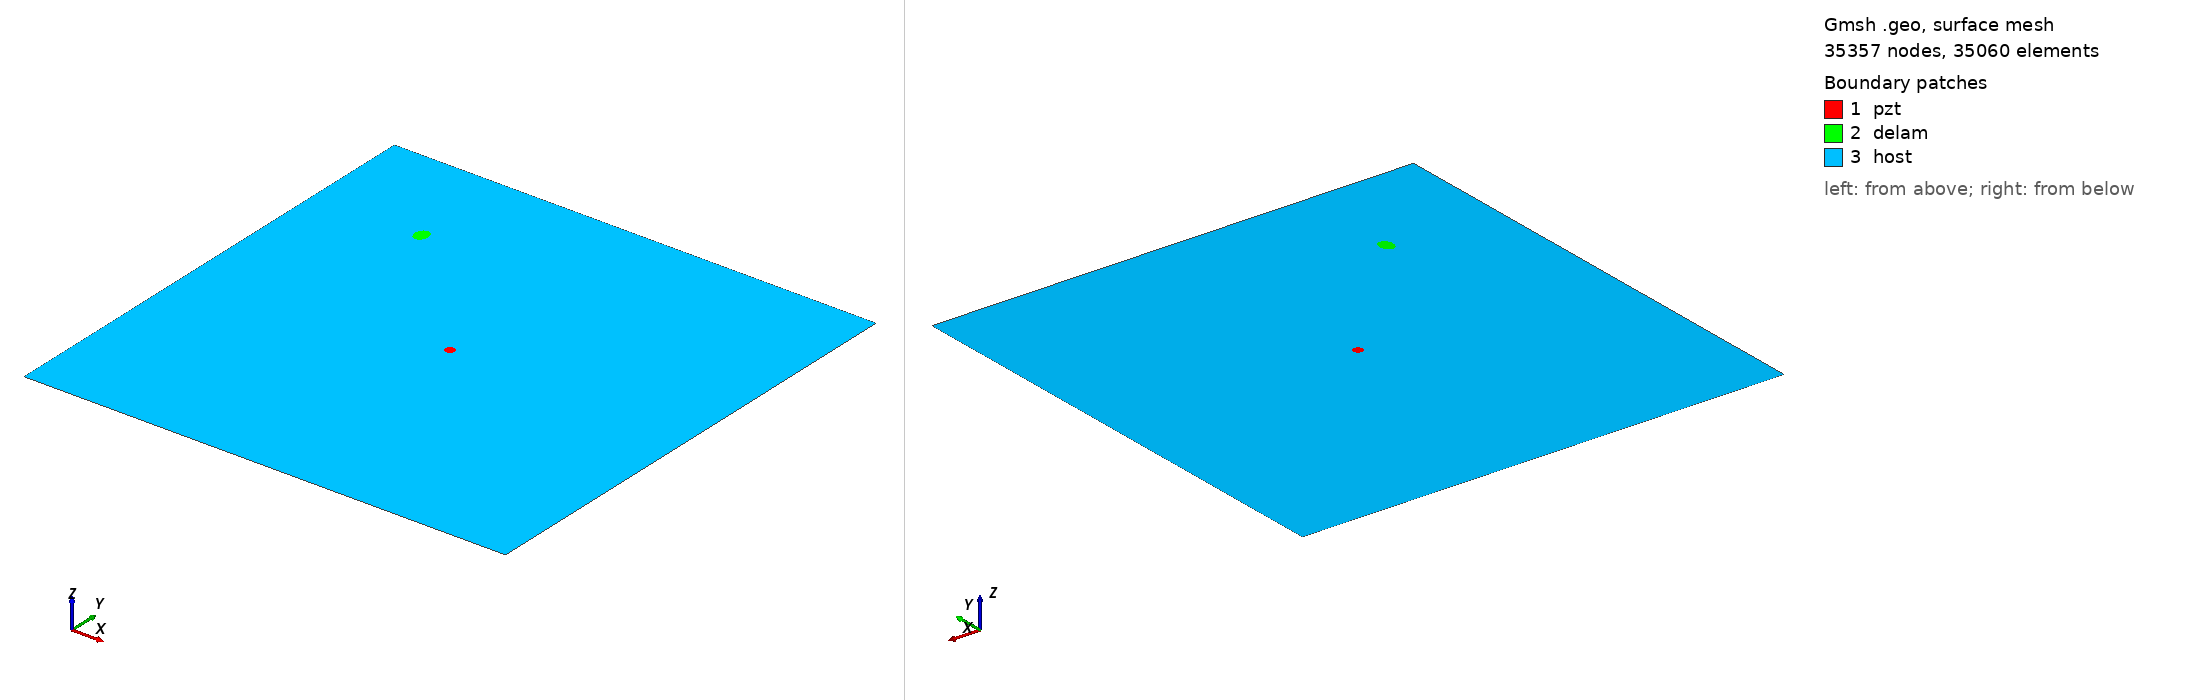

Gmsh geometry script, surface-meshed: 35357 nodes, 35060 surface elements. Boundary patches (legend numbers): 1 pzt, 2 delam, 3 host. Left view from above one corner, right view from below the opposite corner. Legend entries are the model's physical surfaces. The drawing asked Gmsh for element sizes between 1% and 20% of the model's largest extent; the script's own settings can give other sizes.

=== m1_rand_single_delam_463.geo (drawn) ===
SetFactory("OpenCASCADE");
L=0.500000; 
W=0.500000; 
a=0.008609; 
b=0.006674; 
x=0.111574; 
y=0.391591; 
alpha=0.483224 *Pi; 
r=0.005000; 
xpzt=0.250000; 
ypzt=0.250000; 
//+
Point(1) = {0, 0, 0, 1.0};
//+
Point(2) = {L, 0, 0, 1.0};
//+
Point(3) = {L, W, 0, 1.0};
//+
Point(4) = {0, W, 0, 1.0};
//+
Line(1) = {1, 2};
//+
Line(2) = {2, 3};
//+
Line(3) = {3, 4};
//+
Line(4) = {4, 1};
//+
Circle(5) = {xpzt, ypzt, -0, r, 0, 2*Pi};
//+
Ellipse(6) = {x, y, -0, a, b, 0, 2*Pi};
//+
Rotate {{0, 0, 1}, {x, y, 0}, alpha} {
  Curve{6}; 
}
//+
Curve Loop(1) = {4, 1, 2, 3};
//+
Curve Loop(2) = {6};
//+
Curve Loop(3) = {5};
//+
Curve Loop(4) = {6};
//+
Curve Loop(5) = {5};
//+
Plane Surface(1) = {5};
//+
Plane Surface(2) = {4};
//+
Plane Surface(3) = {1, 2, 3};
//+
Point(9) = {xpzt, ypzt, 0, 1.0};
//+
Point{9} In Surface {1};// mesh node at centre of pzt
//+
Physical Surface("pzt") = {1};
//+
Physical Surface("delam") = {2};
//+
Physical Surface("host") = {3};

Mesh.Algorithm = 6; // Frontal
Mesh.CharacteristicLengthFactor = 0.068000;
Mesh.CharacteristicLengthMin = 0.001000;
Mesh.CharacteristicLengthMax = 0.200000;
Mesh.RecombineAll = 1; // Apply recombination algorithm
Mesh.SubdivisionAlgorithm = 1; // 1: all quadrangles
Mesh.Smoothing = 1;
